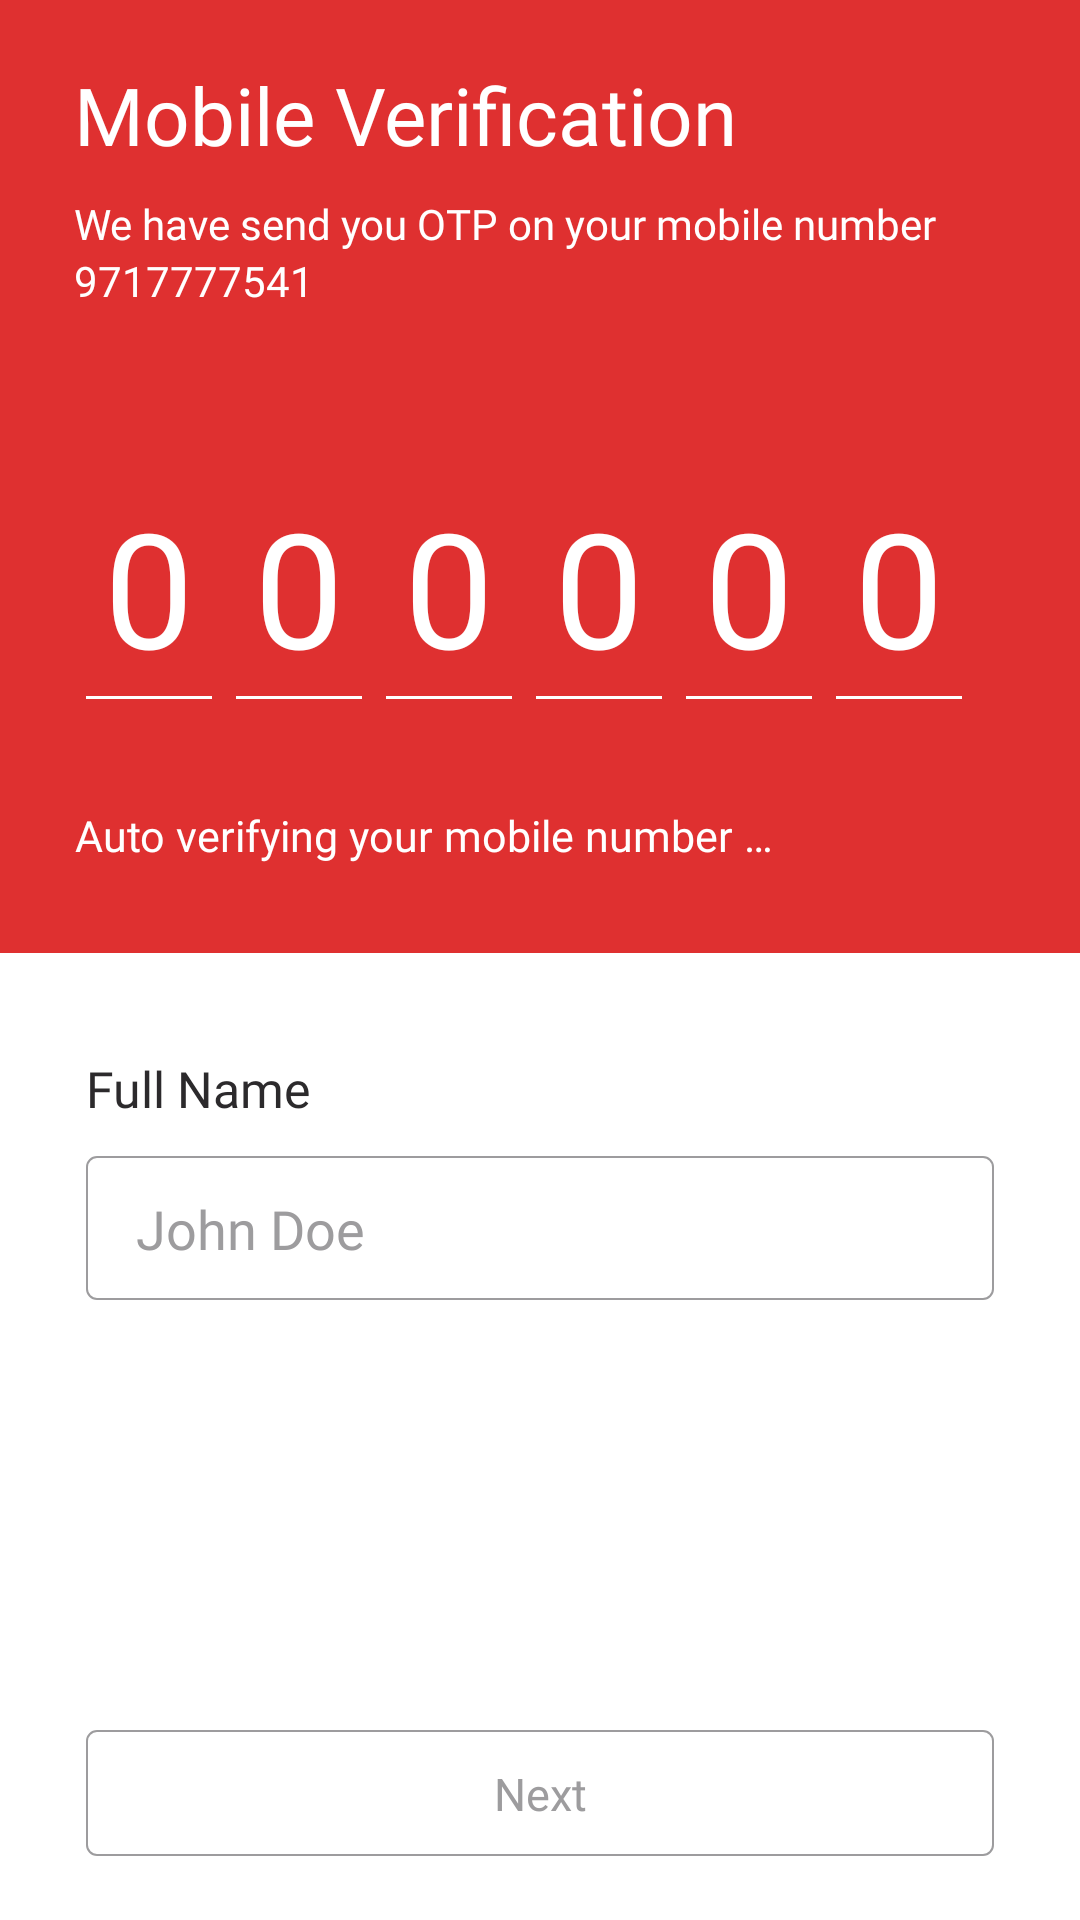

Android layout source for this screen:
<!-- AndroidManifest.xml: application theme AppTheme -->
<!-- res/layout/activity_o_t_p_verification.xml -->
<?xml version="1.0" encoding="utf-8"?>
<LinearLayout xmlns:android="http://schemas.android.com/apk/res/android"
    xmlns:app="http://schemas.android.com/apk/res-auto"
    xmlns:tools="http://schemas.android.com/tools"
    android:layout_width="match_parent"
    android:layout_height="match_parent"
    android:background="@color/white"
    android:orientation="vertical"
    tools:context=".ui.OTPVerificationActivity">

    <LinearLayout
        android:layout_width="match_parent"
        android:layout_height="match_parent"
        android:layout_weight="1"
        android:orientation="vertical">

        <LinearLayout
            android:layout_width="match_parent"
            android:layout_height="wrap_content"
            android:background="@color/red"
            android:orientation="vertical"
            android:paddingLeft="24.7dp"
            android:paddingBottom="29.7dp">

            <TextView
                android:layout_width="wrap_content"
                android:layout_height="wrap_content"
                android:layout_marginTop="20.3dp"
                android:fontFamily="@font/sf_pro_display_regular"
                android:text="@string/mobile_verification"
                android:textColor="@color/white"
                android:textSize="26.7sp" />

            <TextView
                android:layout_width="wrap_content"
                android:layout_height="wrap_content"
                android:layout_marginTop="9dp"
                android:fontFamily="@font/sf_pro_display_regular"
                android:text="@string/we_have_send_you_otp_on_your_mobile_number"
                android:textColor="@color/white"
                android:textSize="14sp" />

            <TextView
                android:id="@+id/txtOtpMobileNumber"
                android:layout_width="wrap_content"
                android:layout_height="wrap_content"
                android:fontFamily="@font/sf_pro_display_regular"
                android:text="@string/_9717777541"
                android:textColor="@color/white"
                android:textSize="14sp" />

            <TextView
                android:id="@+id/txt_edit"
                android:layout_width="68dp"
                android:layout_height="24dp"
                android:layout_marginTop="9.3dp"
                android:visibility="gone"
                android:gravity="center"
                android:background="@drawable/rectangle_light_gray"
                android:fontFamily="@font/sf_pro_display_regular"
                android:text="@string/edit"
                android:textAlignment="center"
                android:textColor="@color/txt_black"
                android:textSize="14.3sp" />

            <LinearLayout
                android:id="@+id/llOtp"
                android:layout_width="wrap_content"
                android:layout_height="wrap_content"
                android:layout_marginTop="47dp"
                android:orientation="horizontal">
                <EditText
                    android:id="@+id/et1"
                    android:layout_width="wrap_content"
                    android:layout_height="wrap_content"
                    android:layout_gravity="center"
                    android:padding="10dp"
                    android:fontFamily="@font/sf_pro_display_regular"
                    android:gravity="center"
                    android:inputType="number"
                    android:hint="0"
                    android:backgroundTint="@color/white"
                    android:maxLength="1"
                    android:textColor="@color/white"
                    android:textColorHint="@color/white"
                    android:textCursorDrawable="@color/white"
                    android:textSize="53.3sp" />

                <EditText
                    android:id="@+id/et2"
                    android:layout_width="wrap_content"
                    android:layout_height="wrap_content"
                    android:layout_gravity="center"
                    android:hint="0"
                    android:padding="10dp"
                    android:backgroundTint="@color/white"
                    android:fontFamily="@font/sf_pro_display_regular"
                    android:gravity="center"
                    android:inputType="number"
                    android:maxLength="1"
                    android:textColor="@color/white"
                    android:textColorHint="@color/white"
                    android:textCursorDrawable="@color/white"
                    android:textSize="53.3sp" />

                <EditText
                    android:id="@+id/et3"
                    android:layout_width="wrap_content"
                    android:layout_height="wrap_content"
                    android:backgroundTint="@color/white"
                    android:layout_gravity="center"
                    android:hint="0"
                    android:padding="10dp"
                    android:fontFamily="@font/sf_pro_display_regular"
                    android:gravity="center"
                    android:inputType="number"
                    android:maxLength="1"
                    android:textColor="@color/white"
                    android:textColorHint="@color/white"
                    android:textCursorDrawable="@color/white"
                    android:textSize="53.3sp" />

                <EditText
                    android:id="@+id/et4"
                    android:layout_width="wrap_content"
                    android:layout_height="wrap_content"
                    android:layout_gravity="center"
                    android:backgroundTint="@color/white"
                    android:fontFamily="@font/sf_pro_display_regular"
                    android:gravity="center"
                    android:inputType="number"
                    android:hint="0"
                    android:padding="10dp"
                    android:maxLength="1"
                    android:textColor="@color/white"
                    android:textColorHint="@color/white"
                    android:textCursorDrawable="@color/white"
                    android:textSize="53.3sp" />
                <EditText
                    android:id="@+id/et5"
                    android:layout_width="wrap_content"
                    android:layout_height="wrap_content"
                    android:layout_gravity="center"
                    android:backgroundTint="@color/white"
                    android:fontFamily="@font/sf_pro_display_regular"
                    android:gravity="center"
                    android:inputType="number"
                    android:hint="0"
                    android:padding="10dp"
                    android:maxLength="1"
                    android:textColor="@color/white"
                    android:textColorHint="@color/white"
                    android:textCursorDrawable="@color/white"
                    android:textSize="53.3sp" />
                <EditText
                    android:id="@+id/et6"
                    android:layout_width="wrap_content"
                    android:layout_height="wrap_content"
                    android:layout_gravity="center"
                    android:backgroundTint="@color/white"
                    android:fontFamily="@font/sf_pro_display_regular"
                    android:gravity="center"
                    android:inputType="number"
                    android:hint="0"
                    android:padding="10dp"
                    android:maxLength="1"
                    android:textColor="@color/white"
                    android:textColorHint="@color/white"
                    android:textCursorDrawable="@color/white"
                    android:textSize="53.3sp" />
            </LinearLayout>

            <FrameLayout
                android:layout_width="match_parent"
                android:layout_height="wrap_content"
                android:layout_marginTop="27.8dp">
                <TextView
                    android:id="@+id/txt_Auto"
                    android:layout_width="wrap_content"
                    android:layout_height="wrap_content"
                    android:fontFamily="@font/sf_pro_display_regular"
                    android:text="@string/auto_verifying_your_mobile_number"
                    android:textAlignment="center"
                    android:textColor="@color/white"
                    android:textSize="14.3sp" />

                <LinearLayout
                    android:id="@+id/li_success"
                    android:visibility="gone"
                    android:layout_width="match_parent"
                    android:layout_height="wrap_content"
                    android:orientation="horizontal">

                    <ImageView
                        android:layout_width="wrap_content"
                        android:layout_height="wrap_content"
                        android:layout_gravity="center"
                        android:src="@drawable/ic_success" />

                    <TextView
                        android:layout_width="wrap_content"
                        android:layout_height="wrap_content"
                        android:layout_marginLeft="5dp"
                        android:fontFamily="@font/sf_pro_display_regular"
                        android:text="@string/mobile_number_verified"
                        android:textAlignment="center"
                        android:textColor="@color/white"
                        android:textSize="14.3sp" />
                </LinearLayout>

            </FrameLayout>
        </LinearLayout>

        <TextView
            android:layout_width="wrap_content"
            android:layout_height="wrap_content"
            android:layout_marginLeft="28.7dp"
            android:layout_marginTop="36.3dp"
            android:fontFamily="@font/sf_pro_display_regular"
            android:includeFontPadding="false"
            android:text="@string/full_name"
            android:textColor="@color/title_black"
            android:textSize="16.7sp" />

        <EditText
            android:id="@+id/edtUserName"
            android:layout_width="match_parent"
            android:layout_height="wrap_content"
            android:layout_marginLeft="28.7dp"
            android:layout_marginTop="12dp"
            android:layout_marginRight="28.7dp"
            android:background="@drawable/rectangle_gray_border"
            android:fontFamily="@font/sf_pro_display_regular"
            android:hint="@string/shaikh_sami"
            android:inputType="text"
            android:paddingLeft="16.7dp"
            android:paddingTop="12dp"
            android:paddingBottom="11.7dp"
            android:textColor="@color/title_black"
            android:textColorHint="@color/hint_color" />

    </LinearLayout>

    <TextView
        android:id="@+id/txt_Next"
        android:layout_width="match_parent"
        android:layout_height="wrap_content"
        android:layout_marginLeft="28.7dp"
        android:layout_marginRight="28.7dp"
        android:layout_marginBottom="21.3dp"
        android:background="@drawable/rectangle_gray_border"
        android:fontFamily="@font/sf_pro_display_bold"
        android:paddingTop="11dp"
        android:enabled="false"
        android:paddingBottom="10.7dp"
        android:text="@string/next"
        android:gravity="center"
        android:textAlignment="center"
        android:textColor="@color/hint_color"
        android:textSize="15sp" />
</LinearLayout>
<!-- resources referenced by this layout -->
<resources>
  <color name="hint_color">#9d9c9e</color>
  <color name="red">#df3030</color>
  <color name="title_black">#2c2a2c</color>
  <color name="txt_black">#10242c</color>
  <color name="white">#ffffff</color>
  <!-- drawable ic_success (drawable) -->
  <vector xmlns:android="http://schemas.android.com/apk/res/android"
      android:width="17.3dp"
      android:height="17.3dp"
      android:viewportWidth="52"
      android:viewportHeight="52">
    <path
        android:pathData="M26,0a26,26 0,1 0,26 26A26.029,26.029 0,0 0,26 0zM40.495,17.329l-16,18a2,2 0,0 1,-2.745 0.233l-10,-8a2,2 0,0 1,2.5 -3.124l8.517,6.813L37.5,14.67a2,2 0,0 1,2.99 2.659z"
        android:fillColor="#ffffff"/>
  </vector>
  <!-- drawable rectangle_gray_border (drawable) -->
  <?xml version="1.0" encoding="UTF-8"?>
  <shape
      xmlns:android="http://schemas.android.com/apk/res/android">
      <stroke android:width="0.7dp"
          android:color="#9d9c9e" />
      
          
          
          
      <corners android:radius="3.3dp" />
      <solid android:color="@color/white" />
  </shape>
  <!-- drawable rectangle_light_gray (drawable) -->
  <?xml version="1.0" encoding="UTF-8"?>
  <shape
      xmlns:android="http://schemas.android.com/apk/res/android">
      <stroke android:width="0dp"
          android:color="#99b90000" />
      
          
          
          
      <corners android:radius="12dp" />
      <solid android:color="#e7e9e8" />
  </shape>
  <string name="_9717777541">9717777541</string>
  <string name="auto_verifying_your_mobile_number">Auto verifying your mobile number …</string>
  <string name="edit">edit</string>
  <string name="full_name">Full Name</string>
  <string name="mobile_number_verified">Mobile number Verified</string>
  <string name="mobile_verification">Mobile Verification</string>
  <string name="next">Next</string>
  <string name="shaikh_sami">John Doe</string>
  <string name="we_have_send_you_otp_on_your_mobile_number">We have send you OTP on your mobile number</string>
  <style name="AppTheme" parent="Theme.AppCompat.Light.NoActionBar">
          
          <item name="colorPrimary">@color/colorPrimary</item>
          <item name="colorPrimaryDark">@color/colorPrimaryDark</item>
          <item name="colorAccent">@color/colorAccent</item>
          <item name="android:windowLightStatusBar">true</item>
      </style>
  <color name="colorPrimary">#008577</color>
  <color name="colorPrimaryDark">#00574B</color>
  <color name="colorAccent">#424242</color>
</resources>
